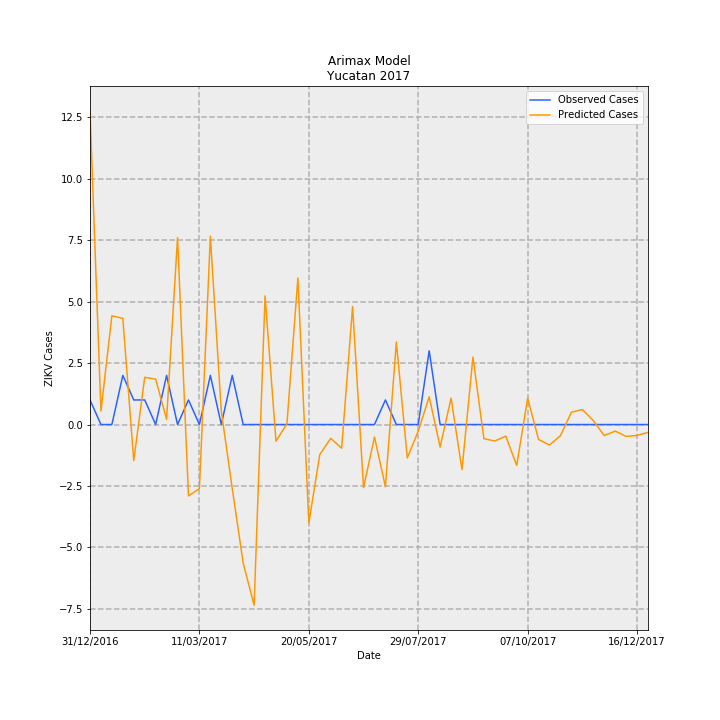

The data file committed next to this chart (first rows):
Date, predictions_incidence, observed_incidence, Predicted Cases, Observed Cases, error
31/12/2016, 0.6083, 0.04768, 12.76, 1, -11.76
07/01/2017, 0.02605, 0.0, 0.5463, 0.0, -0.5463
14/01/2017, 0.211, 0.0, 4.424, 0.0, -4.424
21/01/2017, 0.2061, 0.09537, 4.321, 2, -2.321
28/01/2017, -0.07006, 0.04768, -1.469, 1, 2.469
04/02/2017, 0.09164, 0.04768, 1.922, 1, -0.9218
11/02/2017, 0.08817, 0.0, 1.849, 0.0, -1.849
18/02/2017, 0.01003, 0.09537, 0.2104, 2, 1.79
25/02/2017, 0.3629, 0.0, 7.61, 0.0, -7.61
04/03/2017, -0.1387, 0.04768, -2.91, 1, 3.91
11/03/2017, -0.1243, 0.0, -2.606, 0.0, 2.606
18/03/2017, 0.3656, 0.09537, 7.667, 2, -5.667
25/03/2017, 0.02591, 0.0, 0.5434, 0.0, -0.5434
01/04/2017, -0.1241, 0.09537, -2.602, 2, 4.602
08/04/2017, -0.2689, 0.0, -5.64, 0.0, 5.64
15/04/2017, -0.3508, 0.0, -7.358, 0.0, 7.358
22/04/2017, 0.2497, 0.0, 5.236, 0.0, -5.236
29/04/2017, -0.03247, 0.0, -0.681, 0.0, 0.681
06/05/2017, 0.00159, 0.0, 0.03334, 0.0, -0.03334
13/05/2017, 0.2843, 0.0, 5.962, 0.0, -5.962
20/05/2017, -0.1913, 0.0, -4.012, 0.0, 4.012
27/05/2017, -0.05844, 0.0, -1.226, 0.0, 1.226
03/06/2017, -0.02678, 0.0, -0.5616, 0.0, 0.5616
10/06/2017, -0.04598, 0.0, -0.9643, 0.0, 0.9643
17/06/2017, 0.229, 0.0, 4.803, 0.0, -4.803
24/06/2017, -0.1225, 0.0, -2.569, 0.0, 2.569
01/07/2017, -0.02421, 0.0, -0.5076, 0.0, 0.5076
08/07/2017, -0.1207, 0.04768, -2.531, 1, 3.531
15/07/2017, 0.16, 0.0, 3.355, 0.0, -3.355
22/07/2017, -0.06496, 0.0, -1.362, 0.0, 1.362
29/07/2017, -0.01279, 0.0, -0.2683, 0.0, 0.2683
05/08/2017, 0.05379, 0.143, 1.128, 3.0, 1.872
12/08/2017, -0.04372, 0.0, -0.917, 0.0, 0.917
19/08/2017, 0.05121, 0.0, 1.074, 0.0, -1.074
26/08/2017, -0.0877, 0.0, -1.839, 0.0, 1.839
02/09/2017, 0.131, 0.0, 2.747, 0.0, -2.747
09/09/2017, -0.02746, 0.0, -0.5759, 0.0, 0.5759
16/09/2017, -0.03203, 0.0, -0.6717, 0.0, 0.6717
23/09/2017, -0.02253, 0.0, -0.4725, 0.0, 0.4725
30/09/2017, -0.07942, 0.0, -1.666, 0.0, 1.666
07/10/2017, 0.0509, 0.0, 1.068, 0.0, -1.068
14/10/2017, -0.02912, 0.0, -0.6107, 0.0, 0.6107
21/10/2017, -0.03988, 0.0, -0.8363, 0.0, 0.8363
28/10/2017, -0.02163, 0.0, -0.4536, 0.0, 0.4536
04/11/2017, 0.02388, 0.0, 0.5009, 0.0, -0.5009
11/11/2017, 0.02904, 0.0, 0.6091, 0.0, -0.6091
18/11/2017, 0.007712, 0.0, 0.1617, 0.0, -0.1617
25/11/2017, -0.02138, 0.0, -0.4484, 0.0, 0.4484
02/12/2017, -0.01277, 0.0, -0.2678, 0.0, 0.2678
09/12/2017, -0.02308, 0.0, -0.4841, 0.0, 0.4841
16/12/2017, -0.02114, 0.0, -0.4434, 0.0, 0.4434
23/12/2017, -0.01529, 0.0, -0.3207, 0.0, 0.3207
